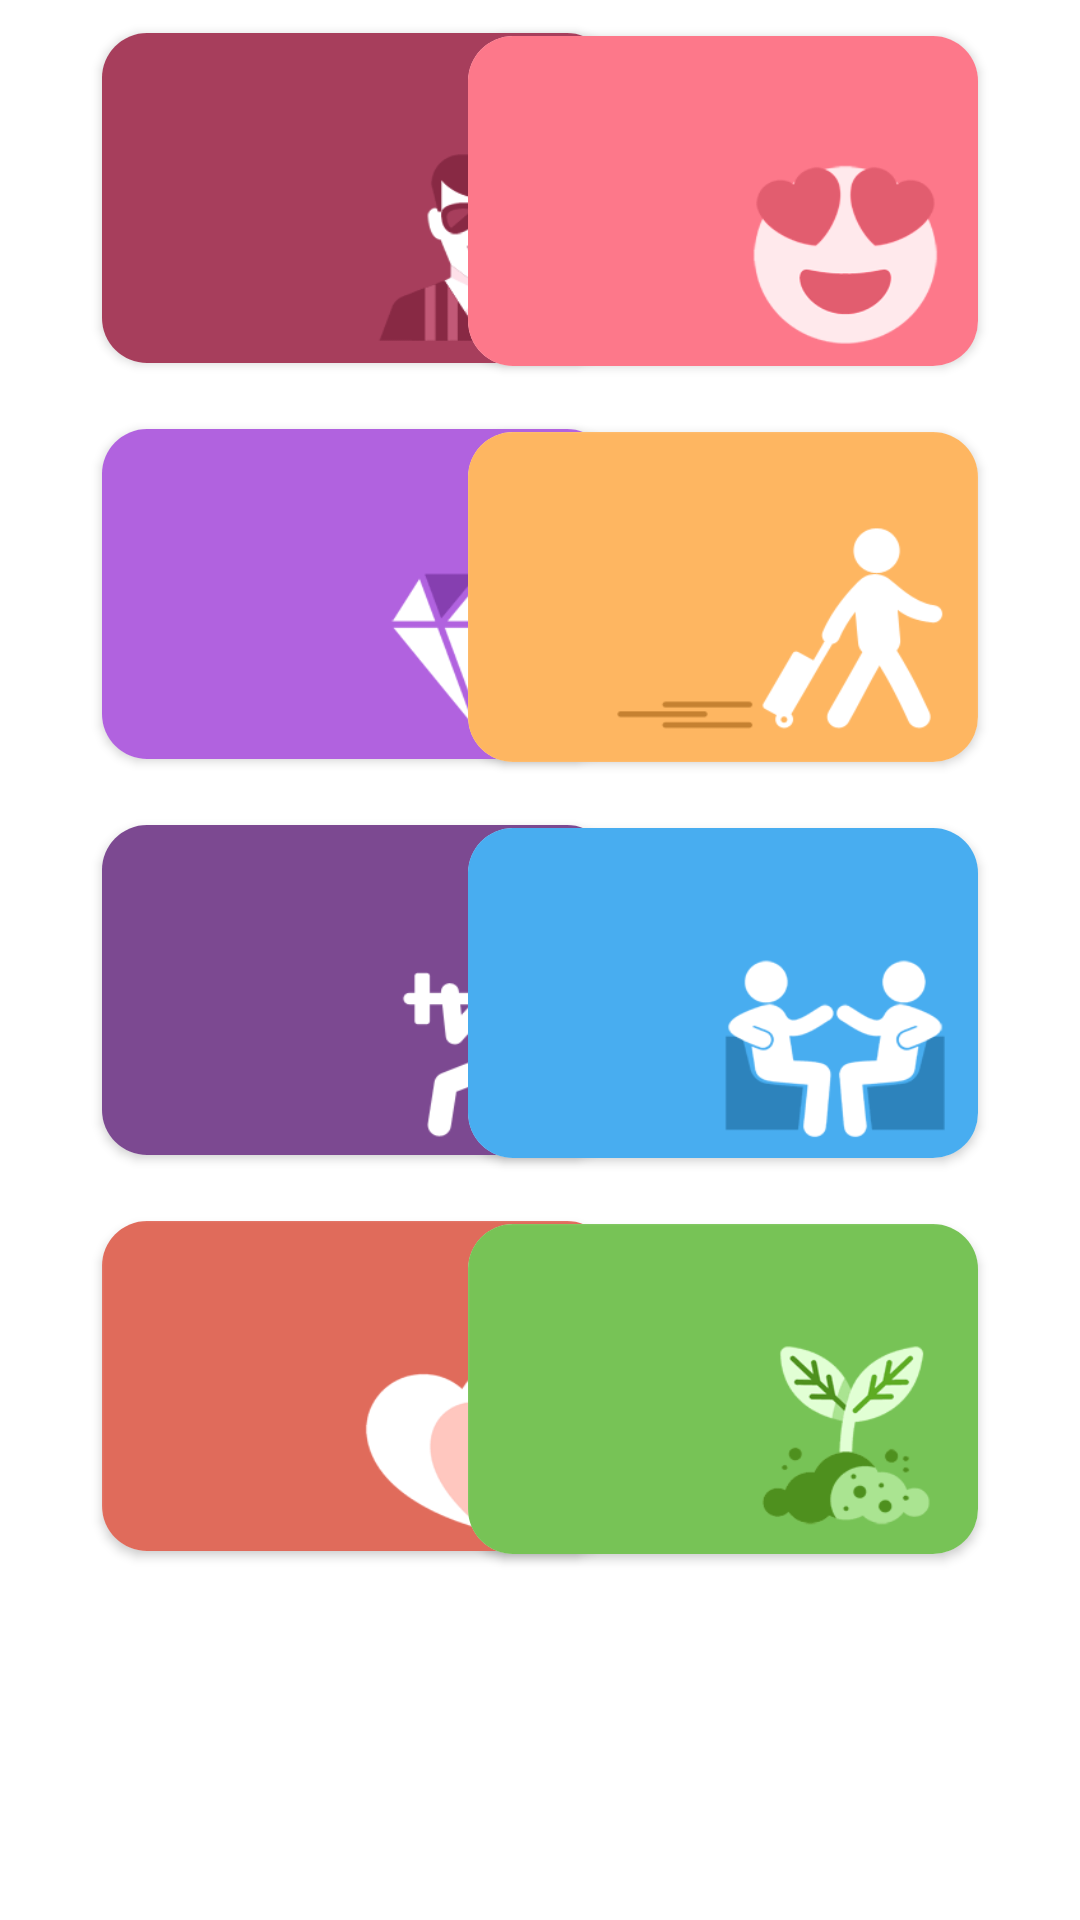

Write the Android layout XML for this screen, with the resource values it uses.
<!-- AndroidManifest.xml: application theme Splash -->
<!-- res/layout/cards_main.xml -->
<?xml version="1.0" encoding="utf-8"?>
<RelativeLayout xmlns:android="http://schemas.android.com/apk/res/android"
    xmlns:app="http://schemas.android.com/apk/res-auto"
    xmlns:tools="http://schemas.android.com/tools"
    android:layout_width="match_parent"
    android:layout_height="match_parent"
    android:background="#ffffff"
    tools:context=".card_main">



    <ScrollView

        android:layout_width="match_parent"
        android:layout_height="match_parent"
        android:layout_alignParentStart="true"
        android:layout_alignParentTop="true"
        android:layout_marginStart="0dp"
        android:layout_marginTop="0dp">




        <RelativeLayout
            android:layout_width="match_parent"
            android:layout_height="match_parent">


            <RelativeLayout
                android:id="@+id/r1"
                android:layout_width="match_parent"
                android:layout_height="match_parent">


                <android.support.v7.widget.CardView
                    android:id="@+id/card1"
                    android:layout_width="170dp"
                    android:layout_height="110dp"
                    android:layout_alignParentStart="true"
                    android:layout_alignParentTop="true"
                    android:layout_marginStart="34dp"
                    android:layout_marginTop="11dp"
                    android:layout_marginEnd="10dp"
                    app:cardCornerRadius="15dp">

                    <ImageView

                        android:id="@+id/c1i"
                        android:layout_width="match_parent"
                        android:layout_height="match_parent"
                        android:background="@drawable/attitude"

                        />
                </android.support.v7.widget.CardView>


                <android.support.v7.widget.CardView
                    android:id="@+id/card2"
                    android:layout_width="170dp"
                    android:layout_height="110dp"
                    android:layout_alignParentTop="true"
                    android:layout_alignParentEnd="true"
                    android:layout_marginStart="10dp"
                    android:layout_marginTop="12dp"
                    android:layout_marginEnd="34dp"
                    android:layout_marginBottom="10dp"
                    app:cardCornerRadius="15dp">
                    <ImageView
                        android:id="@+id/c2i"
                        android:background="@drawable/love"
                        android:layout_width="match_parent"
                        android:layout_height="match_parent"

                        />
                </android.support.v7.widget.CardView>



            </RelativeLayout>



            <RelativeLayout
                android:id="@+id/r2"
                android:layout_below="@id/r1"
                android:layout_width="match_parent"
                android:layout_height="match_parent">


                <android.support.v7.widget.CardView
                    android:id="@+id/card3"
                    android:layout_width="170dp"
                    android:layout_height="110dp"
                    android:layout_alignParentStart="true"
                    android:layout_alignParentTop="true"
                    android:layout_marginStart="34dp"
                    android:layout_marginTop="11dp"
                    android:layout_marginEnd="10dp"
                    app:cardCornerRadius="15dp">
                    <ImageView
                        android:id="@+id/c3i"
                        android:layout_width="match_parent"
                        android:layout_height="match_parent"
                        android:background="@drawable/fashion"

                        />
                </android.support.v7.widget.CardView>


                <android.support.v7.widget.CardView
                    android:layout_width="170dp"
                    android:layout_height="110dp"
                    android:layout_alignParentTop="true"
                    android:layout_alignParentEnd="true"
                    android:layout_marginStart="10dp"
                    android:layout_marginTop="12dp"
                    android:layout_marginEnd="34dp"

                    android:layout_marginBottom="10dp"
                    app:cardCornerRadius="15dp">
                    <ImageView
                        android:id="@+id/c4i"
                        android:layout_width="match_parent"
                        android:layout_height="match_parent"
                        android:background="@drawable/travel"

                        />
                </android.support.v7.widget.CardView>

            </RelativeLayout>


            <RelativeLayout
                android:id="@+id/r3"
                android:layout_below="@id/r2"
                android:layout_width="match_parent"
                android:layout_height="match_parent">


                <android.support.v7.widget.CardView
                    android:layout_width="170dp"
                    android:layout_height="110dp"
                    android:layout_alignParentStart="true"
                    android:layout_alignParentTop="true"
                    android:layout_marginStart="34dp"
                    android:layout_marginTop="11dp"
                    android:layout_marginEnd="10dp"
                    app:cardCornerRadius="15dp">
                    <ImageView
                        android:id="@+id/c5i"
                        android:layout_width="match_parent"
                        android:layout_height="match_parent"
                        android:background="@drawable/fitness"

                        />
                </android.support.v7.widget.CardView>


                <android.support.v7.widget.CardView
                    android:layout_width="170dp"
                    android:layout_height="110dp"
                    android:layout_alignParentTop="true"
                    android:layout_alignParentEnd="true"
                    android:layout_marginStart="10dp"
                    android:layout_marginTop="12dp"
                    android:layout_marginEnd="34dp"
                    android:layout_marginBottom="10dp"
                    app:cardCornerRadius="15dp">
                    <ImageView
                        android:id="@+id/c6i"
                        android:layout_width="match_parent"
                        android:layout_height="match_parent"
                        android:background="@drawable/friends"

                        />
                </android.support.v7.widget.CardView>

            </RelativeLayout>
            <RelativeLayout
                android:id="@+id/r4"
                android:layout_below="@id/r3"
                android:layout_width="match_parent"
                android:layout_height="match_parent">


                <android.support.v7.widget.CardView
                    android:layout_width="170dp"
                    android:layout_height="110dp"
                    android:layout_alignParentStart="true"
                    android:layout_alignParentTop="true"
                    android:layout_marginStart="34dp"
                    android:layout_marginTop="11dp"
                    android:layout_marginEnd="10dp"
                    app:cardCornerRadius="15dp">
                    <ImageView
                        android:id="@+id/c7i"
                        android:layout_width="match_parent"
                        android:layout_height="match_parent"
                        android:background="@drawable/life"

                        />
                </android.support.v7.widget.CardView>


                <android.support.v7.widget.CardView
                    android:layout_width="170dp"
                    android:layout_height="110dp"
                    android:layout_alignParentTop="true"
                    android:layout_alignParentEnd="true"
                    android:layout_marginStart="10dp"
                    android:layout_marginTop="12dp"
                    android:layout_marginEnd="34dp"
                    android:layout_marginBottom="10dp"
                    app:cardCornerRadius="15dp">
                    <ImageView
                        android:id="@+id/c8i"
                        android:layout_width="match_parent"
                        android:layout_height="match_parent"
                        android:background="@drawable/nature"

                        />
                </android.support.v7.widget.CardView>

            </RelativeLayout>



        </RelativeLayout>
    </ScrollView>
</RelativeLayout>
<!-- resources referenced by this layout -->
<resources>
  <!-- drawable attitude: png bitmap (drawable, 4497 bytes) -->
  <!-- drawable fashion: png bitmap (drawable, 4385 bytes) -->
  <!-- drawable fitness: png bitmap (drawable, 3524 bytes) -->
  <!-- drawable friends: png bitmap (drawable, 4870 bytes) -->
  <!-- drawable life: png bitmap (drawable, 4088 bytes) -->
  <!-- drawable love: png bitmap (drawable, 4144 bytes) -->
  <!-- drawable nature: png bitmap (drawable, 5361 bytes) -->
  <!-- drawable travel: png bitmap (drawable, 4372 bytes) -->
  <style name="Splash" parent="Theme.AppCompat.Light.NoActionBar">
          <item name="android:navigationBarColor">@color/black</item>
          <item name="android:statusBarColor">@color/white</item>
      </style>
  <color name="black">#ffffff</color>
  <color name="white">#ffffff</color>
</resources>
